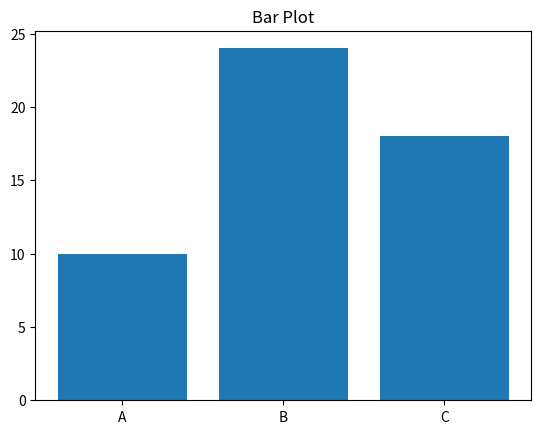

Here is the Python script that generated this plot:
'''
Bar plot vs Histogram plot:
Bar plots are used for comparing categorical data,
while histograms are used for visualizing the distribution of continuous data.
'''

import matplotlib.pyplot as plt
import numpy as np

categories = ['A', 'B', 'C']
values = [10, 24, 18]

plt.bar(categories, values)
plt.title("Bar Plot")
plt.show()
